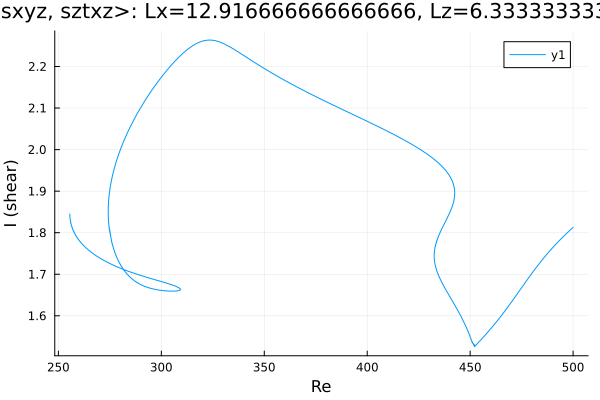

The file beside this chart, header and first rows:
Re, shear
500.0, 1.813
498.8, 1.807
497.4, 1.801
496, 1.794
494.5, 1.787
493.1, 1.78
491.7, 1.773
490.3, 1.765
488.9, 1.757
487.5, 1.749
486.1, 1.741
484.6, 1.732
483.2, 1.723
481.8, 1.714
480.4, 1.705
479, 1.695
477.6, 1.686
476.2, 1.676
474.7, 1.666
473.3, 1.656
471.9, 1.646
470.5, 1.636
469.1, 1.626
467.7, 1.617
466.3, 1.607
464.8, 1.598
463.4, 1.589
462, 1.581
460.6, 1.572
459.2, 1.564
457.8, 1.556
456.4, 1.548
454.9, 1.541
453.5, 1.533
452.1, 1.526
450.7, 1.54
449.3, 1.559
447.9, 1.575
446.5, 1.59
445, 1.603
443.6, 1.616
442.2, 1.628
440.8, 1.64
439.4, 1.652
438, 1.665
436.6, 1.677
435.4, 1.689
434.5, 1.699
433.9, 1.707
433.5, 1.713
433.2, 1.718
433, 1.723
432.9, 1.726
432.8, 1.729
432.7, 1.732
432.6, 1.734
432.6, 1.735
432.6, 1.737
432.6, 1.738
432.5, 1.739
... 847 more rows
